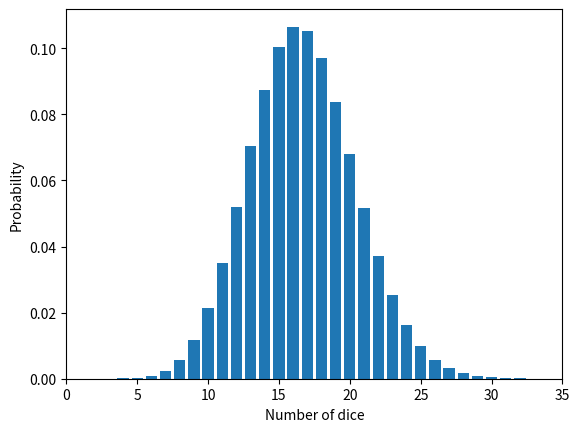

Reproduce this figure in Python.
import numpy as np
import scipy.stats as st
import matplotlib.pyplot as plt

# Exercicio 2.2
n = 100
p = 1.0/6
k = np.arange(0, n)

data = st.binom.pmf(k, n, p)
print("Mean: %f" % np.mean(data))
print("Standard deviation: %f" % np.std(data))
plt.bar(k, data)
plt.ylabel('Probability')
plt.xlabel('Number of dice')
plt.xlim(0, 35)
plt.show()
